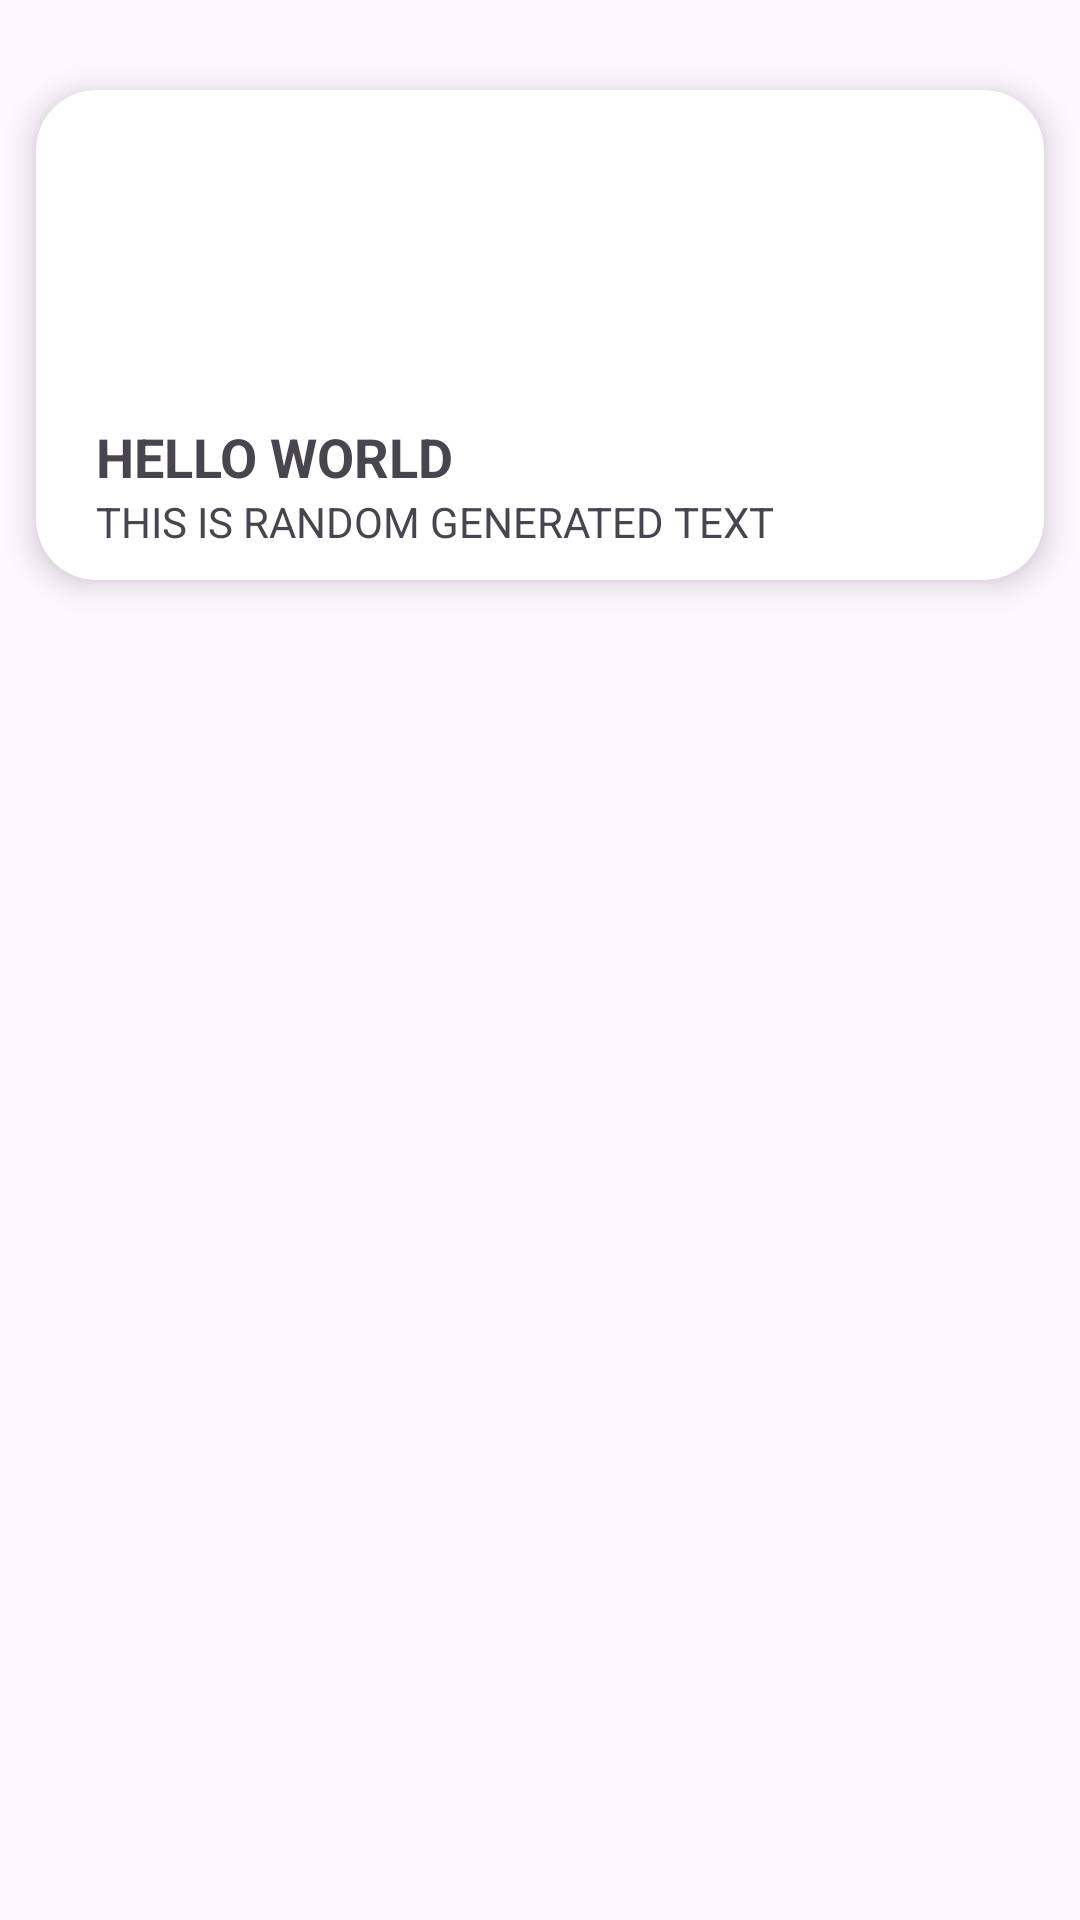

Write the Android layout XML for this screen, with the resource values it uses.
<!-- AndroidManifest.xml: application theme Theme.Group2_Final_Project -->
<!-- res/layout/user_quiz_list_item.xml -->
<FrameLayout xmlns:android="http://schemas.android.com/apk/res/android"
    xmlns:app="http://schemas.android.com/apk/res-auto"
    xmlns:card_view="http://schemas.android.com/apk/res-auto"
    xmlns:tools="http://schemas.android.com/tools"
    android:layout_width="match_parent"
    android:layout_height="wrap_content">

    <ImageView
        android:id="@+id/quizThumbnail"
        android:layout_width="130dp"
        android:layout_height="130dp"
        android:layout_marginStart="20dp"
        android:contentDescription="@null"
        android:src="@drawable/avatar_default"
        android:translationZ="10dp" />

    <androidx.cardview.widget.CardView
        android:id="@+id/first"
        android:layout_width="match_parent"
        android:layout_height="wrap_content"
        app:cardBackgroundColor="@android:color/white"
        app:cardCornerRadius="20dp"
        card_view:cardElevation="6dp"
        android:layout_marginTop="15dp"
        card_view:cardUseCompatPadding="true">

        <LinearLayout
            android:layout_width="match_parent"
            android:layout_height="wrap_content"
            android:layout_marginTop="110dp"
            android:layout_marginStart="20dp"
            android:layout_marginBottom="10dp"
            android:orientation="vertical">

            <TextView
                android:id="@+id/titleTextView"
                android:layout_width="match_parent"
                android:layout_height="wrap_content"
                android:text="HELLO WORLD"
                android:textSize="18sp"
                android:textStyle="bold" />

            <TextView
                android:id="@+id/descriptionTextView"
                android:layout_width="match_parent"
                android:layout_height="wrap_content"
                android:text="THIS IS RANDOM GENERATED TEXT"
                android:textSize="14sp" />
        </LinearLayout>
    </androidx.cardview.widget.CardView>
</FrameLayout>
<!-- resources referenced by this layout -->
<resources>
  <style name="Theme.Group2_Final_Project" parent="Base.Theme.Group2_Final_Project" />
  <style name="Base.Theme.Group2_Final_Project" parent="Theme.Material3.DayNight.NoActionBar">
          
           <item name="colorPrimary">@color/my_light_primary</item>
  
  
      </style>
  <color name="my_light_primary">#2196F3</color>
</resources>
